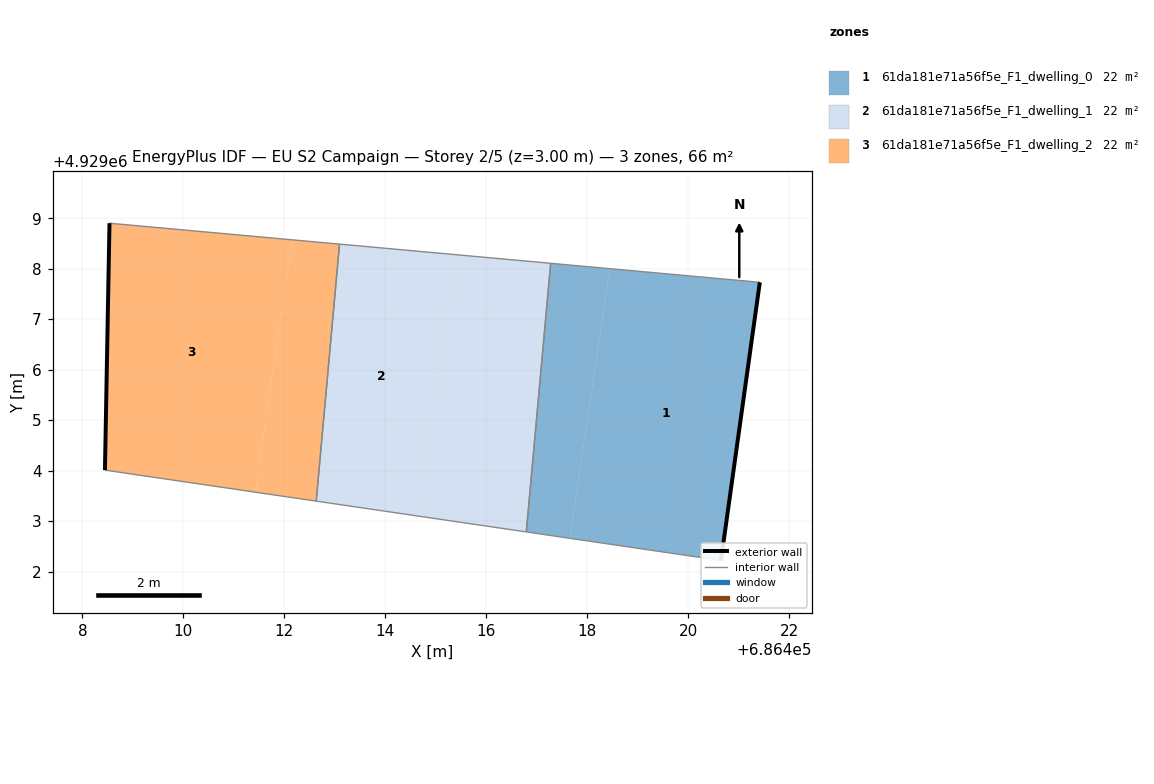
=== STOREY PLAN SPEC (per zone: floor XY polygon, exterior-wall plan segments, windows/doors) ===
zone 1: 61da181e71a56f5e_F1_dwelling_0  (21.9 m²)
  floor: (686417.66, 4929002.66) (686418.44, 4929008.00) (686417.28, 4929008.11) (686416.79, 4929002.79)
  floor: (686420.65, 4929002.22) (686421.42, 4929007.73) (686418.44, 4929008.00) (686417.66, 4929002.66)
  exterior wall: (686421.42, 4929007.73) – (686420.65, 4929002.22)  [5.6 m]
  interior walls: 3
zone 2: 61da181e71a56f5e_F1_dwelling_1  (21.9 m²)
  floor: (686416.79, 4929002.79) (686417.28, 4929008.11) (686415.35, 4929008.28) (686414.59, 4929003.11)
  floor: (686414.59, 4929003.11) (686415.35, 4929008.28) (686413.09, 4929008.49) (686412.63, 4929003.40)
  interior walls: 4
zone 3: 61da181e71a56f5e_F1_dwelling_2  (21.9 m²)
  floor: (686411.42, 4929003.58) (686412.16, 4929008.57) (686408.54, 4929008.90) (686408.45, 4929004.01)
  floor: (686412.63, 4929003.40) (686413.09, 4929008.49) (686412.16, 4929008.57) (686411.42, 4929003.58)
  exterior wall: (686408.45, 4929004.01) – (686408.54, 4929008.90)  [4.9 m]
  interior walls: 3

=== DERIVED (storey summary) ===
Building: EU S2 Campaign
Storey: 2 of 5  (floor level z = 3.00 m)
Storey gross floor area: 65.8 m²
Zones on this storey: 3
  - 61da181e71a56f5e_F1_dwelling_0: floor 21.9 m²; exterior wall 5.6 m (16.7 m²); WWR 0.0%
  - 61da181e71a56f5e_F1_dwelling_1: floor 21.9 m²
  - 61da181e71a56f5e_F1_dwelling_2: floor 21.9 m²; exterior wall 4.9 m (14.7 m²); WWR 0.0%
Zone adjacency (shared interzone walls):
  - 61da181e71a56f5e_F1_dwelling_0 ↔ 61da181e71a56f5e_F1_dwelling_1
  - 61da181e71a56f5e_F1_dwelling_1 ↔ 61da181e71a56f5e_F1_dwelling_2